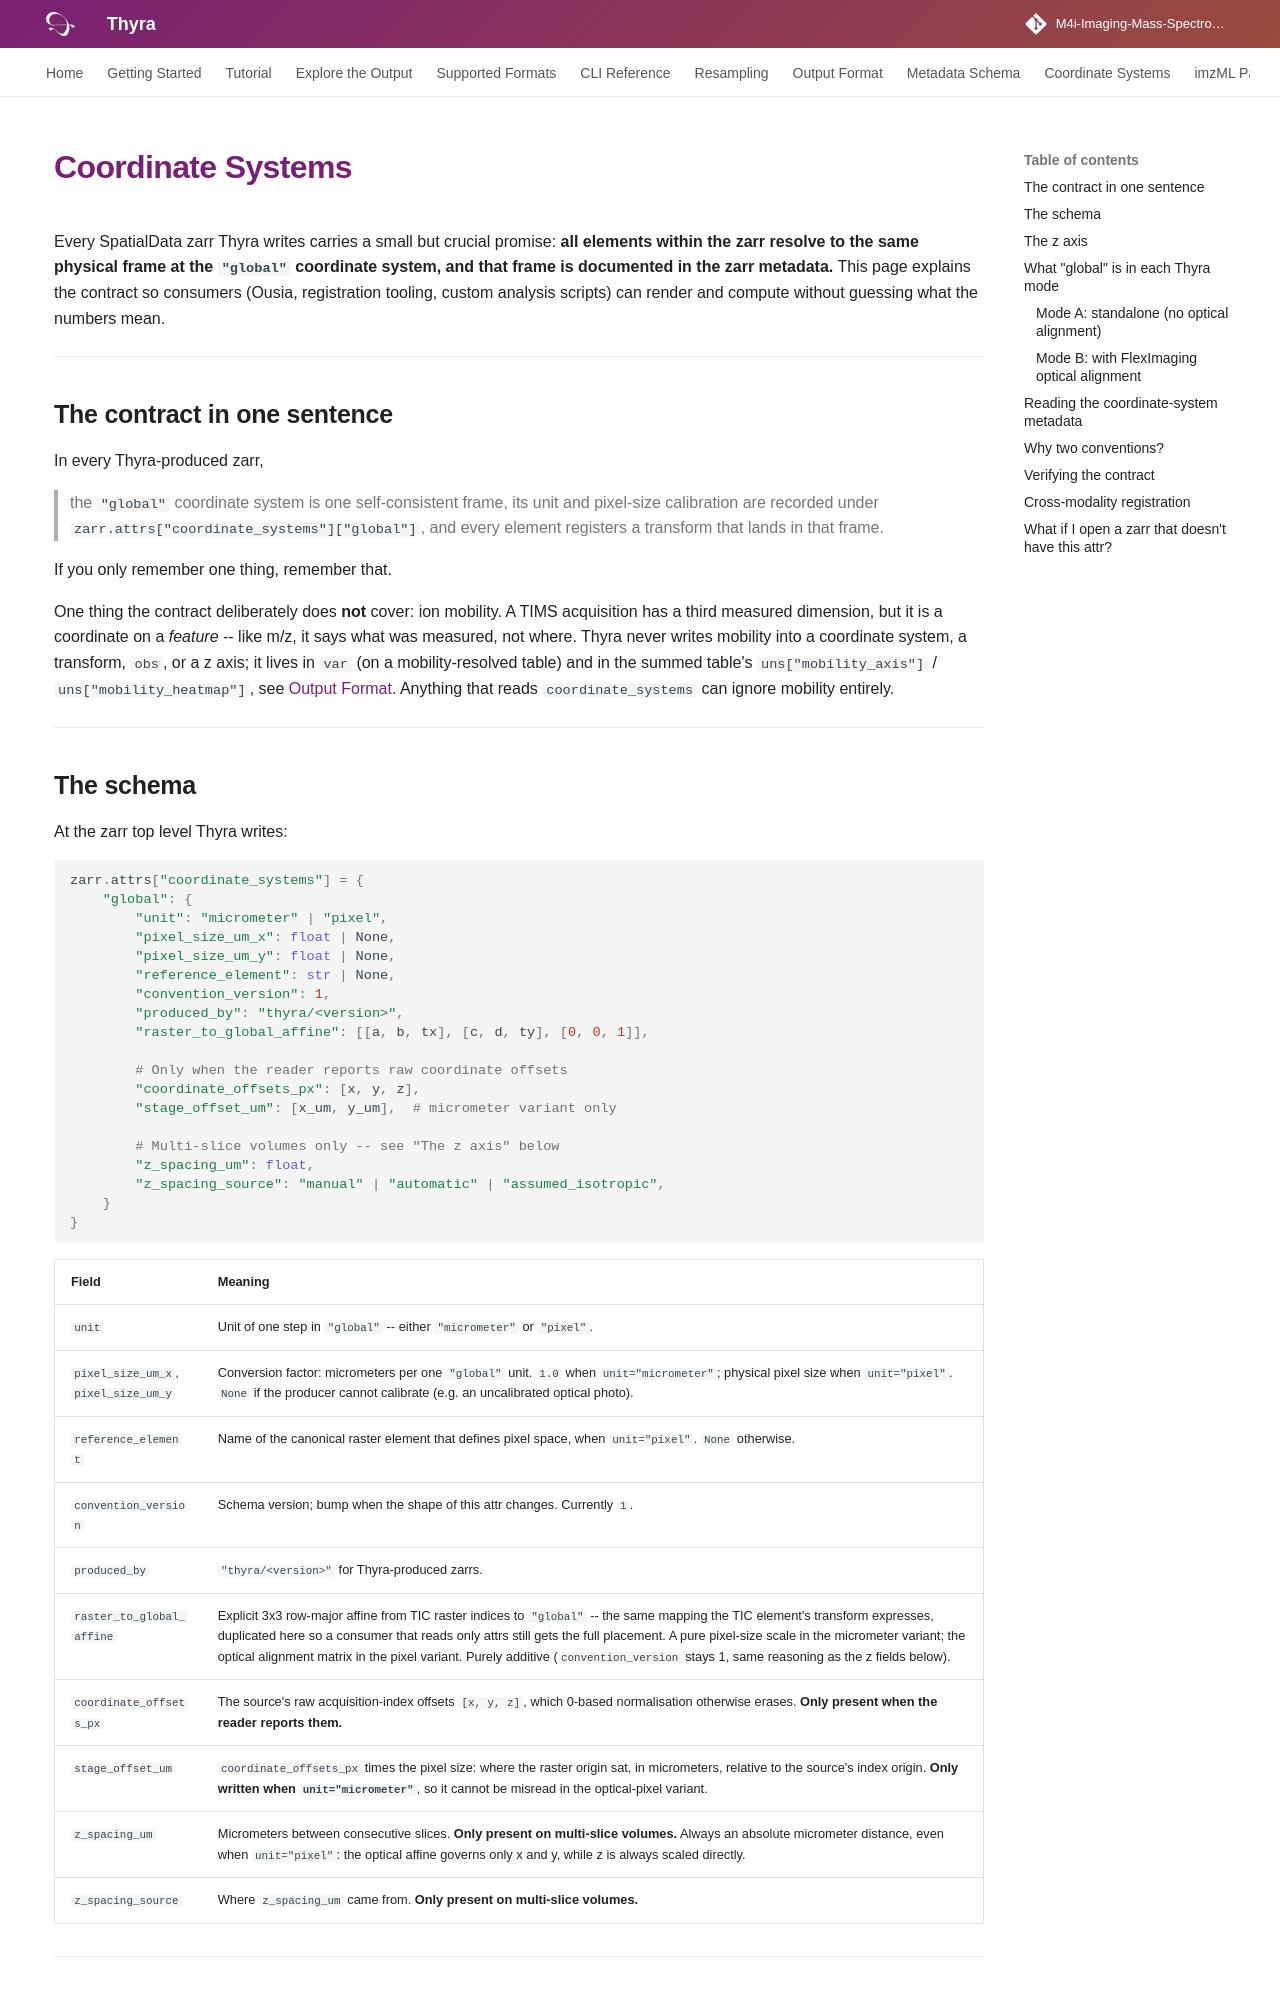

repository: Tomatokeftes/MSIConverter · page: coordinate-systems/index.html · generator: mkdocs

# Coordinate Systems

Every SpatialData zarr Thyra writes carries a small but crucial promise:
**all elements within the zarr resolve to the same physical frame at the
``"global"`` coordinate system, and that frame is documented in the
zarr metadata.** This page explains the contract so consumers (Ousia,
registration tooling, custom analysis scripts) can render and compute
without guessing what the numbers mean.

---

## The contract in one sentence

In every Thyra-produced zarr,

> the ``"global"`` coordinate system is one self-consistent frame, its
> unit and pixel-size calibration are recorded under
> ``zarr.attrs["coordinate_systems"]["global"]``, and every element
> registers a transform that lands in that frame.

If you only remember one thing, remember that.

One thing the contract deliberately does **not** cover: ion mobility. A
TIMS acquisition has a third measured dimension, but it is a coordinate on a
*feature* -- like m/z, it says what was measured, not where. Thyra never
writes mobility into a coordinate system, a transform, `obs`, or a z axis; it
lives in `var` (on a mobility-resolved table) and in the summed table's
`uns["mobility_axis"]` / `uns["mobility_heatmap"]`, see
[Output Format](output-format.md#ion-mobility). Anything that reads
`coordinate_systems` can ignore mobility entirely.

---

## The schema

At the zarr top level Thyra writes:

```python
zarr.attrs["coordinate_systems"] = {
    "global": {
        "unit": "micrometer" | "pixel",
        "pixel_size_um_x": float | None,
        "pixel_size_um_y": float | None,
        "reference_element": str | None,
        "convention_version": 1,
        "produced_by": "thyra/<version>",
        "raster_to_global_affine": [[a, b, tx], [c, d, ty], [0, 0, 1]],

        # Only when the reader reports raw coordinate offsets
        "coordinate_offsets_px": [x, y, z],
        "stage_offset_um": [x_um, y_um],  # micrometer variant only

        # Multi-slice volumes only -- see "The z axis" below
        "z_spacing_um": float,
        "z_spacing_source": "manual" | "automatic" | "assumed_isotropic",
    }
}
```

| Field | Meaning |
|-------|---------|
| ``unit`` | Unit of one step in ``"global"`` -- either ``"micrometer"`` or ``"pixel"``. |
| ``pixel_size_um_x``, ``pixel_size_um_y`` | Conversion factor: micrometers per one ``"global"`` unit. ``1.0`` when ``unit="micrometer"``; physical pixel size when ``unit="pixel"``. ``None`` if the producer cannot calibrate (e.g. an uncalibrated optical photo). |
| ``reference_element`` | Name of the canonical raster element that defines pixel space, when ``unit="pixel"``. ``None`` otherwise. |
| ``convention_version`` | Schema version; bump when the shape of this attr changes. Currently ``1``. |
| ``produced_by`` | ``"thyra/<version>"`` for Thyra-produced zarrs. |
| ``raster_to_global_affine`` | Explicit 3x3 row-major affine from TIC raster indices to ``"global"`` -- the same mapping the TIC element's transform expresses, duplicated here so a consumer that reads only attrs still gets the full placement. A pure pixel-size scale in the micrometer variant; the optical alignment matrix in the pixel variant. Purely additive (``convention_version`` stays 1, same reasoning as the z fields below). |
| ``coordinate_offsets_px`` | The source's raw acquisition-index offsets ``[x, y, z]``, which 0-based normalisation otherwise erases. **Only present when the reader reports them.** |
| ``stage_offset_um`` | ``coordinate_offsets_px`` times the pixel size: where the raster origin sat, in micrometers, relative to the source's index origin. **Only written when ``unit="micrometer"``**, so it cannot be misread in the optical-pixel variant. |
| ``z_spacing_um`` | Micrometers between consecutive slices. **Only present on multi-slice volumes.** Always an absolute micrometer distance, even when ``unit="pixel"``: the optical affine governs only x and y, while z is always scaled directly. |
| ``z_spacing_source`` | Where ``z_spacing_um`` came from. **Only present on multi-slice volumes.** |

---
